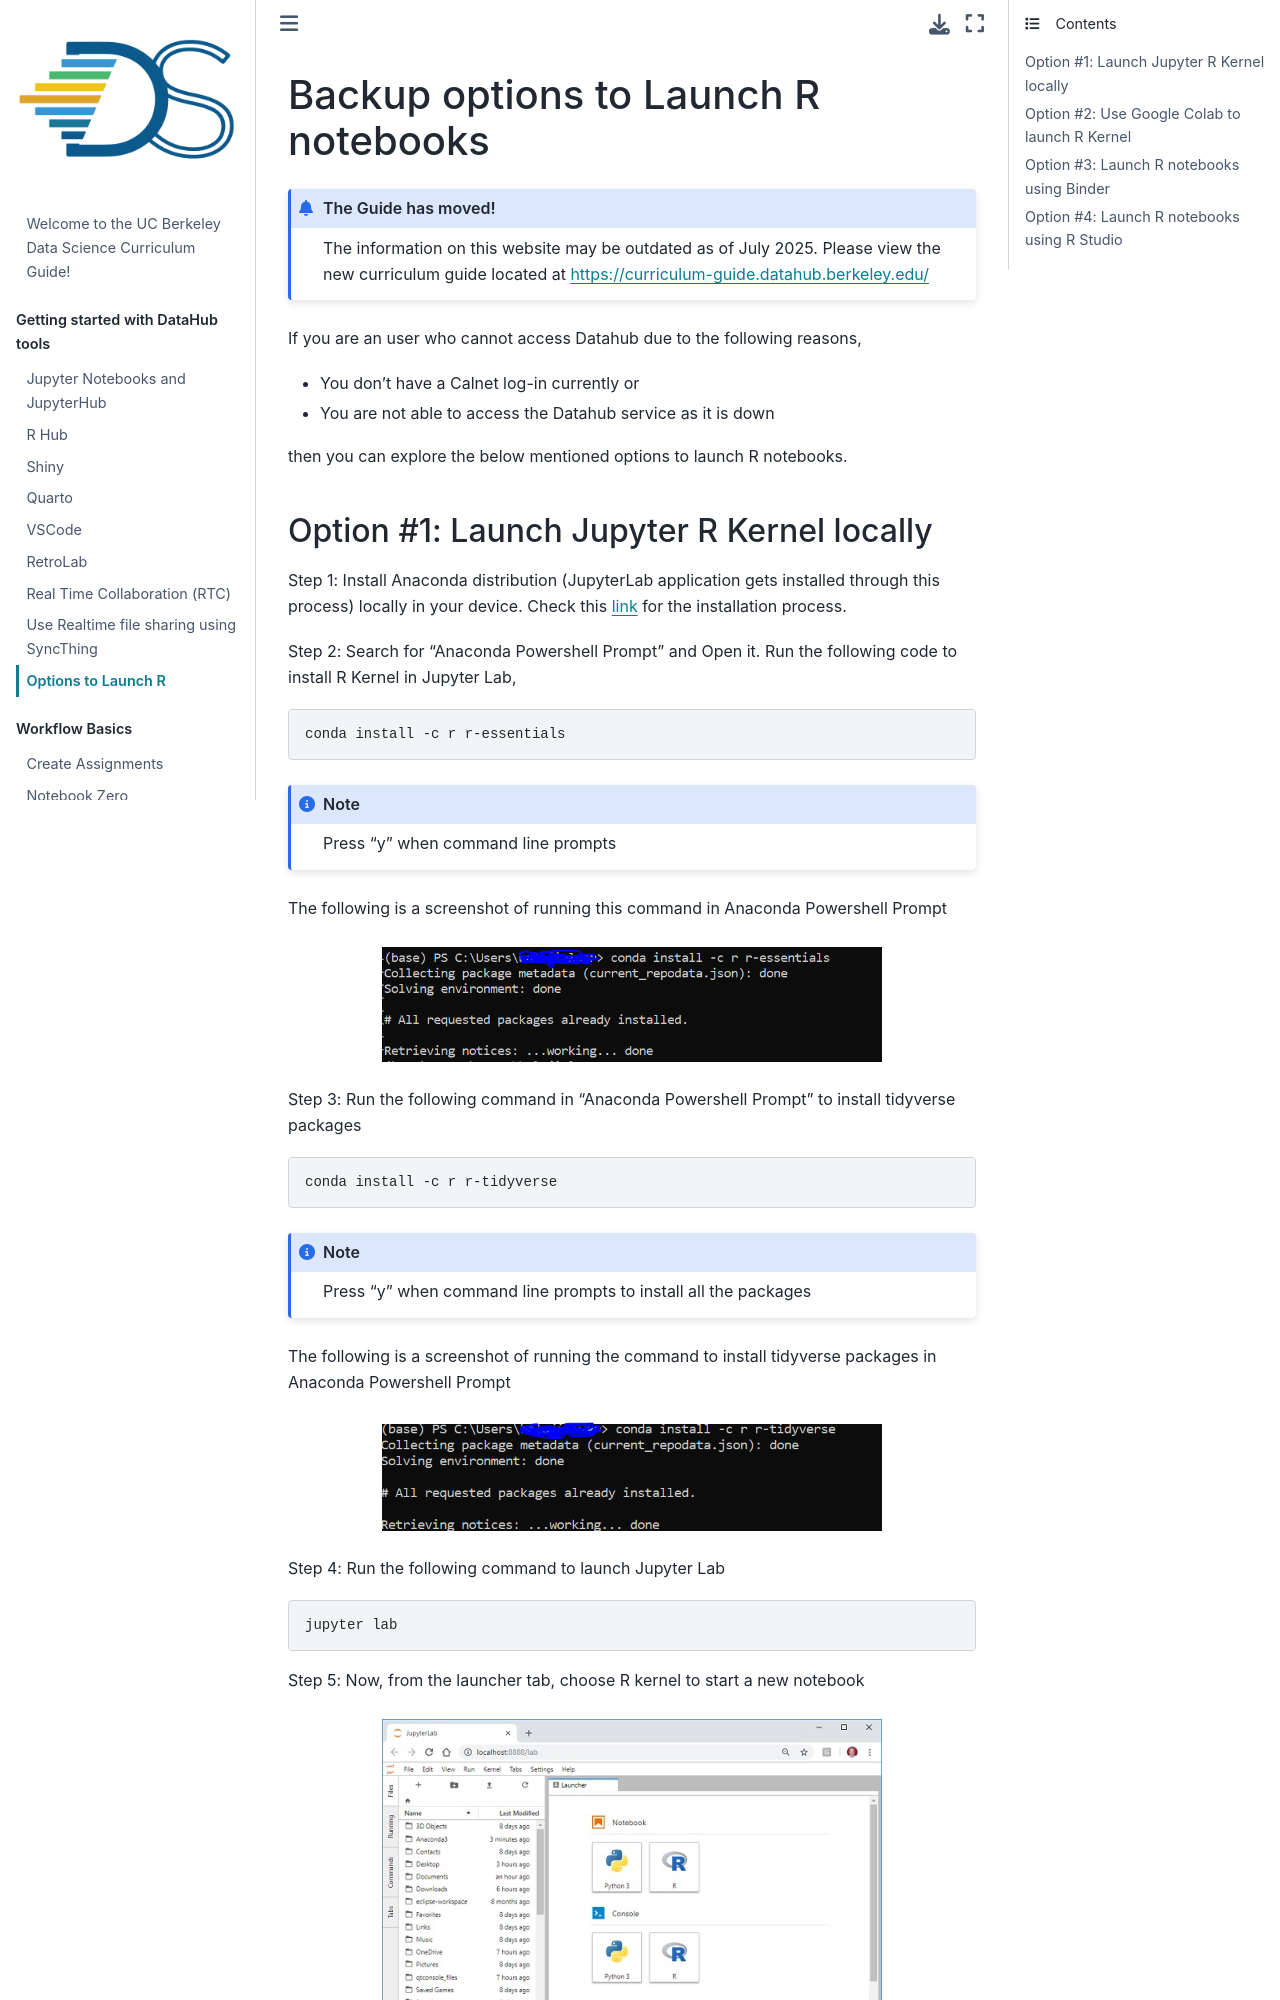

repository: ds-modules/curriculum-guide · page: technology/pedagogy-and-technology/options-launch-rkernel.html · generator: jekyll

# Backup options to Launch R notebooks

:::{admonition} The Guide has moved!
The information on this website may be outdated as of July 2025. Please view the new curriculum guide located at [https://curriculum-guide.datahub.berkeley.edu/](https://curriculum-guide.datahub.berkeley.edu/)
:::

If you are an user who cannot access Datahub due to the following reasons, 

- You don't have a Calnet log-in currently or
- You are not able to access the Datahub service as it is down

then you can explore the below mentioned options to launch R notebooks.
